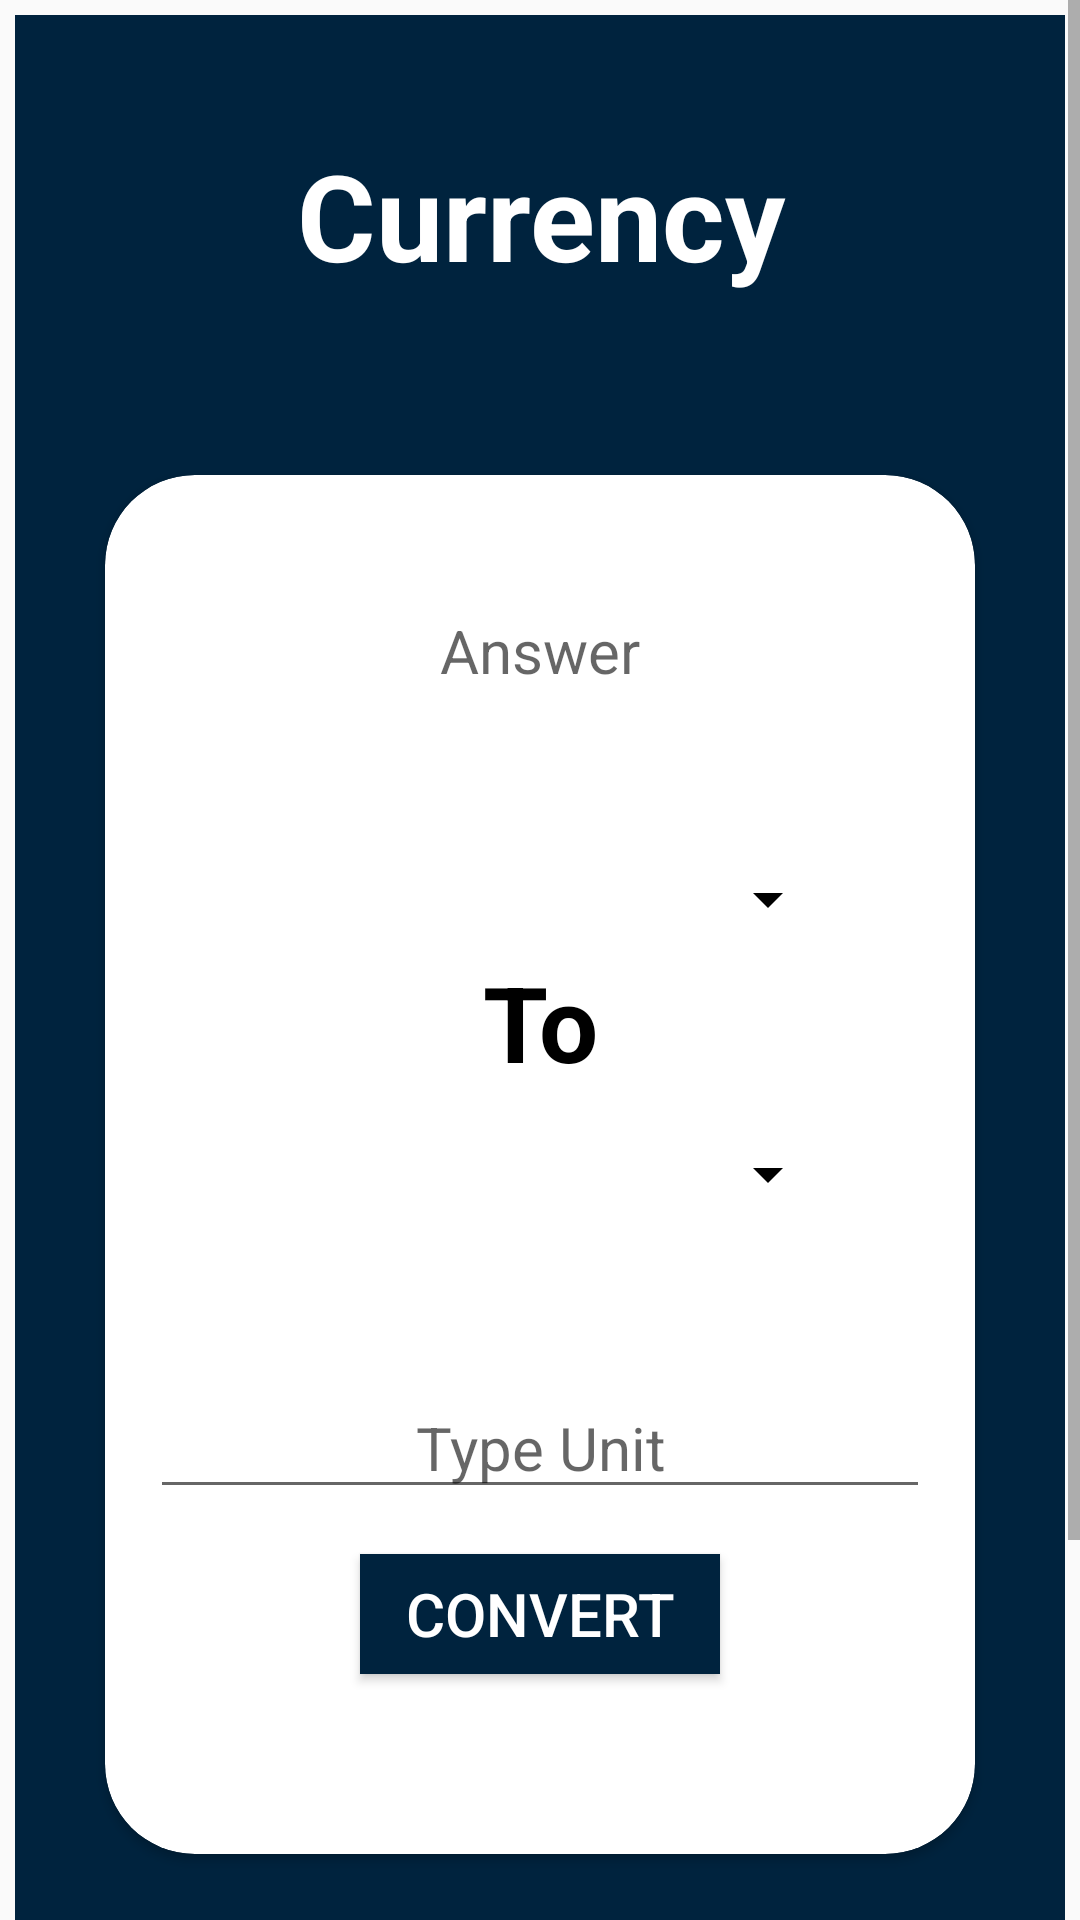

This screen was rendered from an Android layout file. Write that file and the resources it references.
<!-- AndroidManifest.xml: application theme Theme.AppCompat.Light.NoActionBar -->
<!-- res/layout/activity_unit.xml -->
<?xml version="1.0" encoding="utf-8"?>
<ScrollView xmlns:android="http://schemas.android.com/apk/res/android"
    xmlns:app="http://schemas.android.com/apk/res-auto"
    xmlns:tools="http://schemas.android.com/tools"
    android:layout_width="match_parent"
    android:layout_height="match_parent"
    tools:context=".UnitActivity">

    <LinearLayout
        android:layout_width="match_parent"
        android:layout_height="wrap_content"
        android:background="#00233E"
        android:layout_margin="5dp"
        android:orientation="vertical">

    <TextView
        android:id="@+id/unitTV"
        android:layout_width="match_parent"
        android:layout_height="wrap_content"
        android:text="Currency"
        android:textSize="40dp"
        android:textColor="#FFFFFF"
        android:textStyle="bold"
        android:textAlignment="center"
        android:layout_marginTop="40dp"/>

    <androidx.cardview.widget.CardView
        android:layout_width="match_parent"
        android:layout_height="match_parent"
        android:layout_marginTop="60dp"
        android:layout_marginLeft="30dp"
        android:layout_marginRight="30dp"
        android:layout_marginBottom="180dp"
        app:cardCornerRadius="30dp"
        app:cardMaxElevation="10dp">

        <LinearLayout
            android:layout_width="wrap_content"
            android:layout_gravity="right"
            android:orientation="vertical"
            android:layout_height="wrap_content">

            <ImageView
                android:id="@+id/backIV"
                android:layout_width="30dp"
                android:layout_height="30dp"
                android:layout_gravity="right"
                android:layout_marginRight="10dp"
                android:layout_marginTop="10dp"
                android:src="@drawable/red_exit_button"/>

        </LinearLayout>


        
        <LinearLayout
            android:layout_width="280dp"
            android:layout_margin="45dp"
            android:orientation="vertical"
            android:layout_gravity="center"
            android:layout_height="wrap_content">

            <TextView
                android:id="@+id/answerTV"
                android:layout_width="match_parent"
                android:layout_height="wrap_content"
                android:hint="@string/answer"
                android:textAlignment="center"
                android:textSize="20dp"/>

            <View
                android:layout_width="250dp"
                android:layout_gravity="center"
                android:layout_height="2dp"/>


            
            <LinearLayout
                android:layout_width="280dp"
                android:layout_height="wrap_content"
                android:layout_margin="50dp"
                android:orientation="vertical"
                android:layout_gravity="center"
                android:gravity="center">

                <LinearLayout
                    android:layout_width="wrap_content"
                    android:layout_height="wrap_content"
                    android:orientation="vertical">


                </LinearLayout>

                <Spinner
                    android:id="@+id/unitOneSP"
                    android:backgroundTint="@color/black"
                    android:layout_width="200dp"
                    android:layout_height="35dp"
                    style="#00233E"
                    android:layout_gravity="center"
                    />

                <TextView
                    android:layout_width="wrap_content"
                    android:layout_height="wrap_content"
                    android:text="@string/to"
                    android:textSize="35dp"
                    android:textColor="#000000"
                    android:textStyle="bold"
                    android:layout_gravity="center"
                    android:gravity="center"/>

                <LinearLayout
                    android:layout_width="wrap_content"
                    android:layout_height="wrap_content"
                    android:layout_gravity="center"
                    android:gravity="center"
                    android:orientation="vertical">

                </LinearLayout>

                <Spinner
                    android:layout_marginTop="10dp"
                    android:id="@+id/unitTwoSP"
                    style="#00233E"
                    android:layout_gravity="center"
                    android:backgroundTint="@color/black"
                    android:layout_width="200dp"
                    android:layout_height="35dp"
                    android:gravity="center"
                    android:textAlignment="center"/>

            </LinearLayout>


            
            <LinearLayout
                android:layout_width="wrap_content"
                android:orientation="vertical"
                android:layout_gravity="center"
                android:layout_height="match_parent">

                <EditText
                    android:id="@+id/typeUnitEV"
                    android:layout_width="260dp"
                    android:layout_height="match_parent"
                    android:hint="@string/type_unit"
                    android:textSize="20dp"
                    android:inputType="number"
                    android:layout_gravity="center"
                    android:gravity="center"
                    />

                <Button
                    android:id="@+id/convertBtn"
                    android:layout_width="120dp"
                    android:layout_height="40dp"
                    android:text="@string/convert"
                    android:textSize="20dp"
                    android:layout_margin="15dp"
                    android:textColor="#FFFFFF"
                    android:layout_gravity="center"
                    android:background="#00233E"/>

            </LinearLayout>

        </LinearLayout>

    </androidx.cardview.widget.CardView>
    </LinearLayout>

</ScrollView>
<!-- resources referenced by this layout -->
<resources>
  <color name="black">#FF000000</color>
  <string name="answer">Answer</string>
  <string name="convert">Convert</string>
  <string name="to">To</string>
  <string name="type_unit">Type Unit</string>
</resources>
